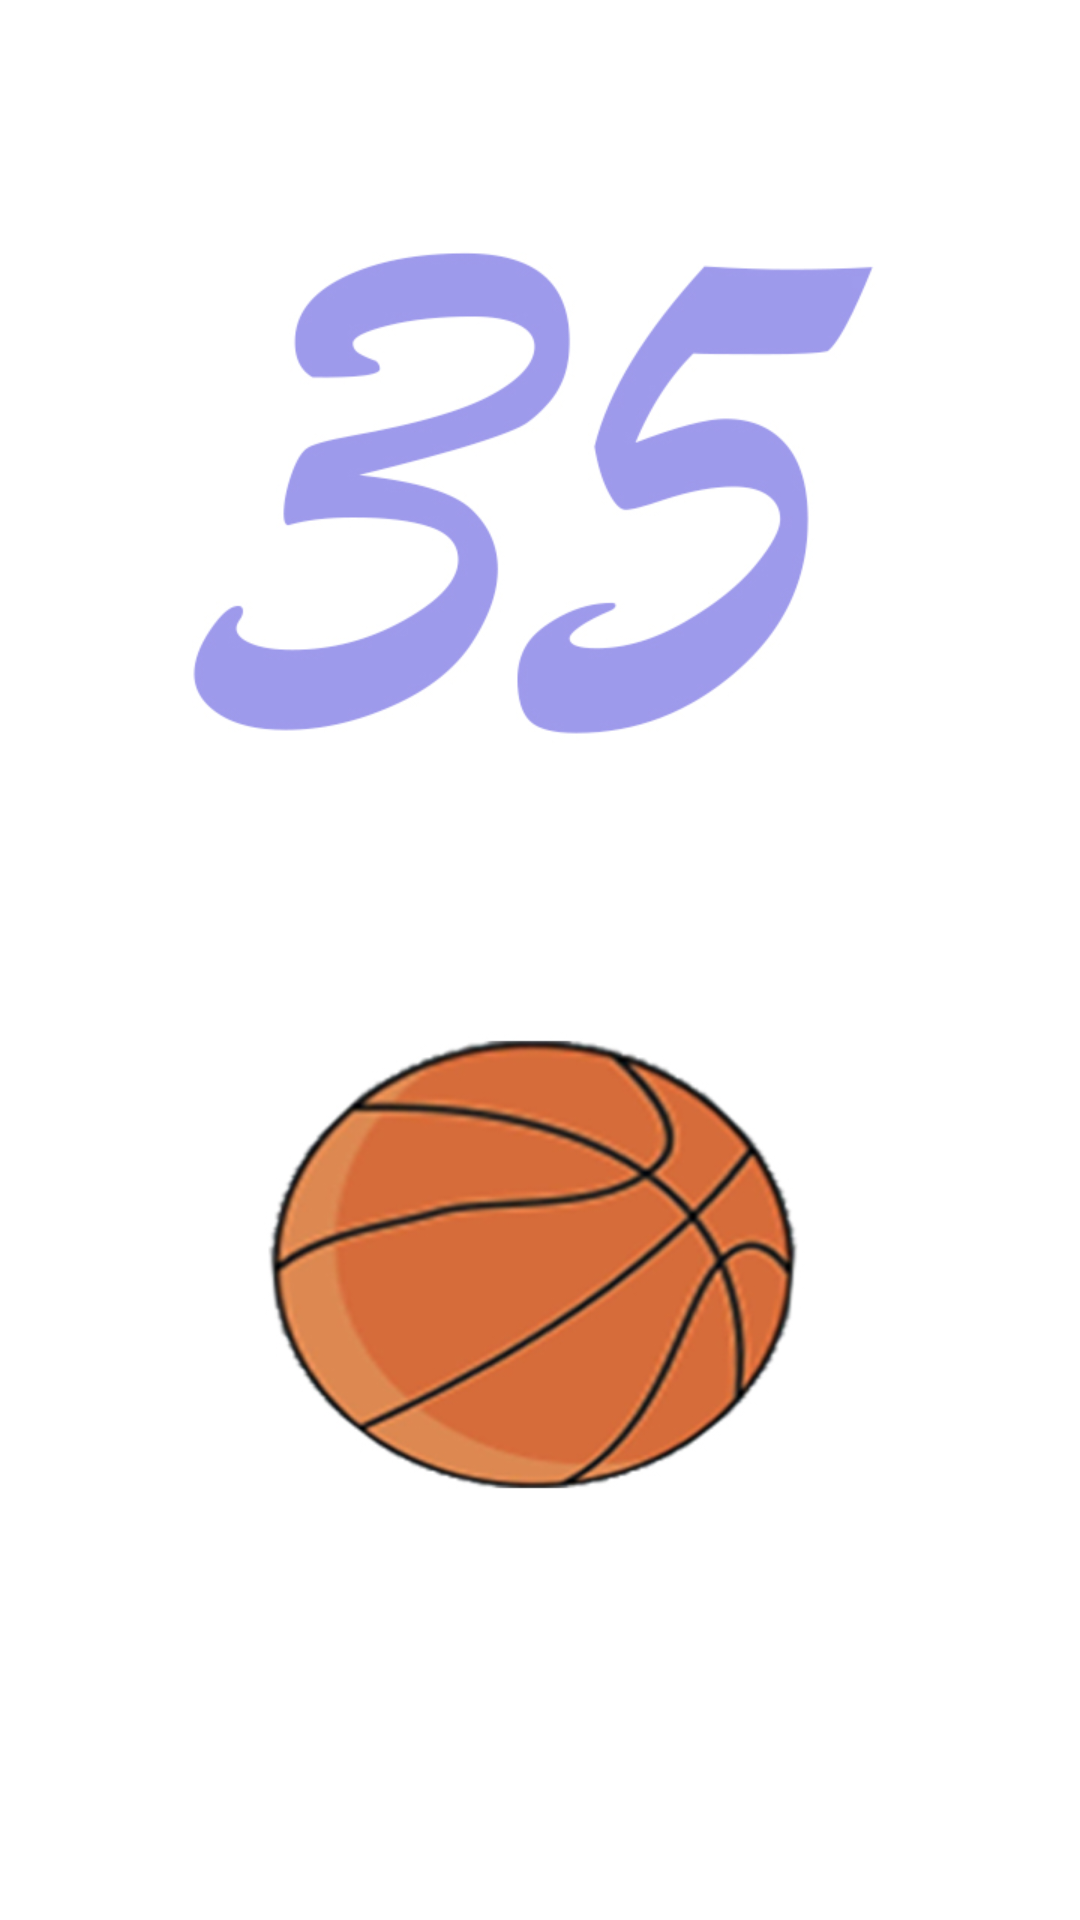

Produce the Android XML layout that renders to this screen, including the resource entries it uses.
<!-- AndroidManifest.xml: activity theme AppTheme.NoActionBar -->
<!-- res/layout/welcome.xml -->
<?xml version="1.0" encoding="utf-8"?>
<LinearLayout xmlns:android="http://schemas.android.com/apk/res/android"
              xmlns:app="http://schemas.android.com/apk/res-auto"
              android:orientation="vertical"
              android:layout_width="match_parent"
              android:layout_height="match_parent"
              android:background="@mipmap/welcome">

</LinearLayout>
<!-- resources referenced by this layout -->
<resources>
  <!-- mipmap welcome: jpg bitmap (mipmap-hdpi, 155250 bytes) -->
  <style name="AppTheme.NoActionBar">
  
          
          <item name="windowActionBar">false</item>
          
          <item name="windowNoTitle">true</item>
  
  
      </style>
</resources>
